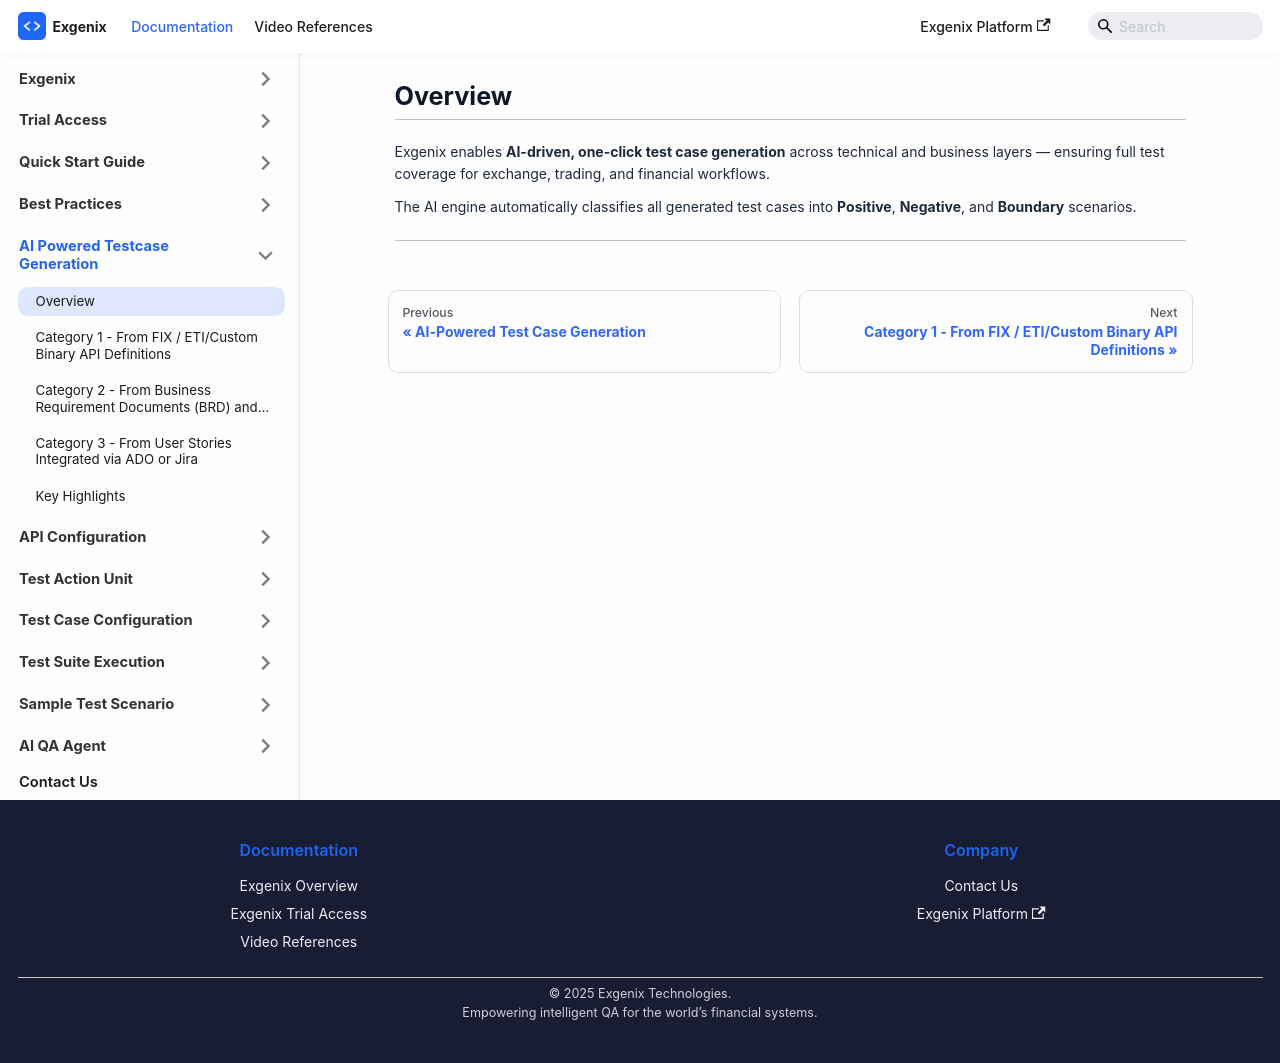

repository: pramod915899/exgenix-docs · page: docs/ai-powered-testcase-generation/overview.html · generator: docusaurus

---
id: overview
title: 'Overview'
sidebar_position: 1
hide_table_of_contents: true
sidebar_label: Overview
description: 'Exgenix enables **AI-driven, one-click test case generation** across technical and business layers — ensuring full test coverage for exchange, trading, and financial workflows'
---


# Overview

---

Exgenix enables **AI-driven, one-click test case generation** across technical and business layers — ensuring full test coverage for exchange, trading, and financial workflows.

The AI engine automatically classifies all generated test cases into **Positive**, **Negative**, and **Boundary** scenarios.

---
